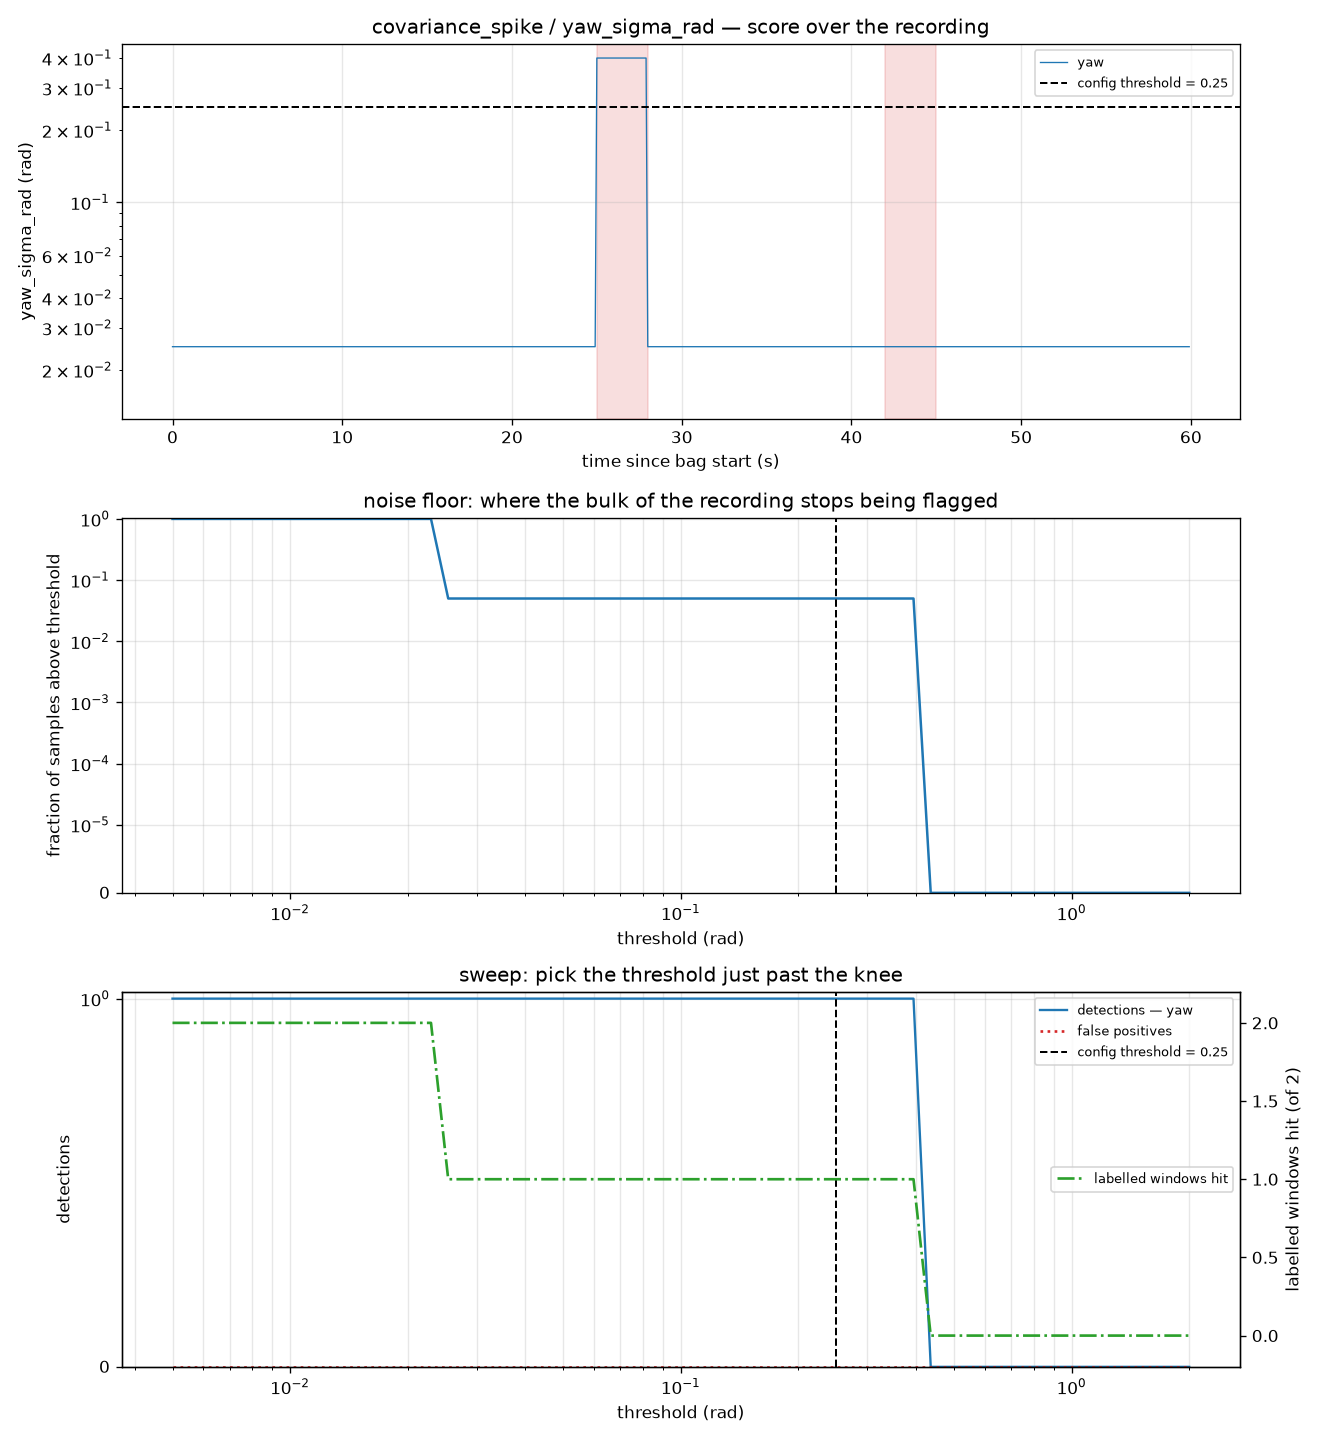

Source data for this figure (header and first rows):
threshold, n_detections, n_yaw, frac_samples_over, flagged_s, n_false_positive, n_windows_hit
0.005, 1, 1, 1, 59.9, 0, 2
0.005534, 1, 1, 1, 59.9, 0, 2
0.006126, 1, 1, 1, 59.9, 0, 2
0.006781, 1, 1, 1, 59.9, 0, 2
0.007506, 1, 1, 1, 59.9, 0, 2
0.008308, 1, 1, 1, 59.9, 0, 2
0.009196, 1, 1, 1, 59.9, 0, 2
0.01018, 1, 1, 1, 59.9, 0, 2
0.01127, 1, 1, 1, 59.9, 0, 2
0.01247, 1, 1, 1, 59.9, 0, 2
0.0138, 1, 1, 1, 59.9, 0, 2
0.01528, 1, 1, 1, 59.9, 0, 2
0.01691, 1, 1, 1, 59.9, 0, 2
0.01872, 1, 1, 1, 59.9, 0, 2
0.02072, 1, 1, 1, 59.9, 0, 2
0.02294, 1, 1, 1, 59.9, 0, 2
0.02539, 1, 1, 0.05, 2.9, 0, 1
0.0281, 1, 1, 0.05, 2.9, 0, 1
0.0311, 1, 1, 0.05, 2.9, 0, 1
0.03443, 1, 1, 0.05, 2.9, 0, 1
0.03811, 1, 1, 0.05, 2.9, 0, 1
0.04218, 1, 1, 0.05, 2.9, 0, 1
0.04669, 1, 1, 0.05, 2.9, 0, 1
0.05168, 1, 1, 0.05, 2.9, 0, 1
0.05721, 1, 1, 0.05, 2.9, 0, 1
0.06332, 1, 1, 0.05, 2.9, 0, 1
0.07009, 1, 1, 0.05, 2.9, 0, 1
0.07758, 1, 1, 0.05, 2.9, 0, 1
0.08587, 1, 1, 0.05, 2.9, 0, 1
0.09505, 1, 1, 0.05, 2.9, 0, 1
0.1052, 1, 1, 0.05, 2.9, 0, 1
0.1165, 1, 1, 0.05, 2.9, 0, 1
0.1289, 1, 1, 0.05, 2.9, 0, 1
0.1427, 1, 1, 0.05, 2.9, 0, 1
0.1579, 1, 1, 0.05, 2.9, 0, 1
0.1748, 1, 1, 0.05, 2.9, 0, 1
0.1935, 1, 1, 0.05, 2.9, 0, 1
0.2142, 1, 1, 0.05, 2.9, 0, 1
0.2371, 1, 1, 0.05, 2.9, 0, 1
0.2624, 1, 1, 0.05, 2.9, 0, 1
0.2905, 1, 1, 0.05, 2.9, 0, 1
0.3215, 1, 1, 0.05, 2.9, 0, 1
0.3559, 1, 1, 0.05, 2.9, 0, 1
0.3939, 1, 1, 0.05, 2.9, 0, 1
0.436, 0, 0, 0, 0.0000, 0, 0
0.4826, 0, 0, 0, 0.0000, 0, 0
0.5342, 0, 0, 0, 0.0000, 0, 0
0.5913, 0, 0, 0, 0.0000, 0, 0
0.6545, 0, 0, 0, 0.0000, 0, 0
0.7244, 0, 0, 0, 0.0000, 0, 0
0.8019, 0, 0, 0, 0.0000, 0, 0
0.8876, 0, 0, 0, 0.0000, 0, 0
0.9825, 0, 0, 0, 0.0000, 0, 0
1.087, 0, 0, 0, 0.0000, 0, 0
1.204, 0, 0, 0, 0.0000, 0, 0
1.332, 0, 0, 0, 0.0000, 0, 0
1.475, 0, 0, 0, 0.0000, 0, 0
1.632, 0, 0, 0, 0.0000, 0, 0
1.807, 0, 0, 0, 0.0000, 0, 0
2, 0, 0, 0, 0.0000, 0, 0
